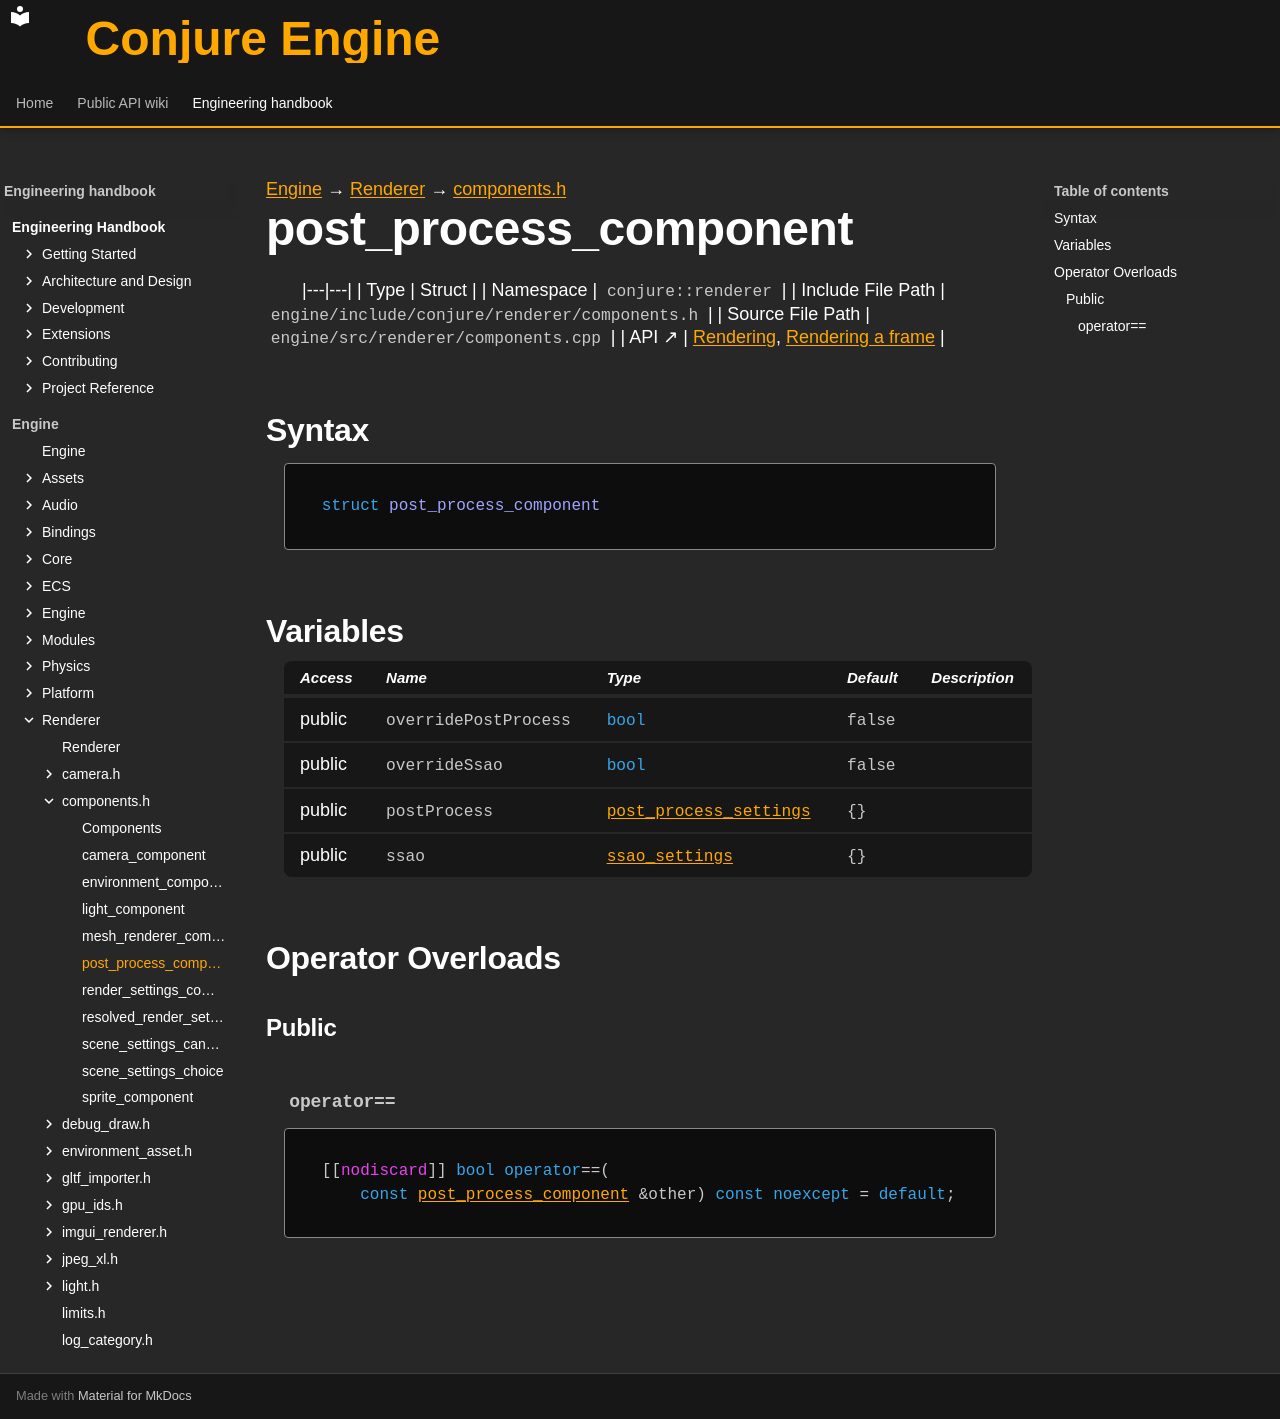

repository: Dozer90/Conjure-Engine · page: handbook/engine/renderer/components/post-process-component.html · generator: mkdocs

---
kind: struct
---

[Engine](../../../engine.md) → [Renderer](../../renderer.md) → [components.h](../components.md)

# post_process_component
<!-- doc-template:type -->

|---|---|
| Type | Struct |
| Namespace | `conjure::renderer` |
| Include File Path | `engine/include/conjure/renderer/components.h` |
| Source File Path | `engine/src/renderer/components.cpp` |
| API ↗ | [Rendering](../../../../api/renderer/index.md), [Rendering a frame](../../../../api/renderer/rendering-a-frame.md) |

## Syntax

```cpp
struct post_process_component
```







## Variables

<table class="variable-table">
<thead><tr><th>Access</th><th>Name</th><th>Type</th><th>Default</th><th>Description</th></tr></thead>
<tbody>
<tr><td>public</td><td><code class="signature">override<wbr>Post<wbr>Process</code></td><td><code class="signature"><span class="k">bool</span></code></td><td><code class="signature">false</code></td><td></td></tr>
<tr><td>public</td><td><code class="signature">overrideSsao</code></td><td><code class="signature"><span class="k">bool</span></code></td><td><code class="signature">false</code></td><td></td></tr>
<tr><td>public</td><td><code class="signature">postProcess</code></td><td><code class="signature"><a href="../render-settings/post-process-settings.html">post_process_settings</a></code></td><td><code class="signature">{}</code></td><td></td></tr>
<tr><td>public</td><td><code class="signature">ssao</code></td><td><code class="signature"><a href="../render-settings/ssao-settings.html">ssao_settings</a></code></td><td><code class="signature">{}</code></td><td></td></tr>
</tbody>
</table>



## Operator Overloads

### Public

#### `operator==` {#operator-3d--3d}

<div class="function-declaration" id="operator-3d--3d-1"><pre><code>[[<span class="na">nodiscard</span>]] <span class="k">bool</span> <span class="k">operator</span>==(
    <span class="k">const</span> <a href="post-process-component.html">post_process_component</a> &amp;other) <span class="k">const</span> <span class="k">noexcept</span> = <span class="k">default</span>;</code></pre></div>

<!-- doc-content:notes:start -->

<!-- doc-content:notes:end -->
